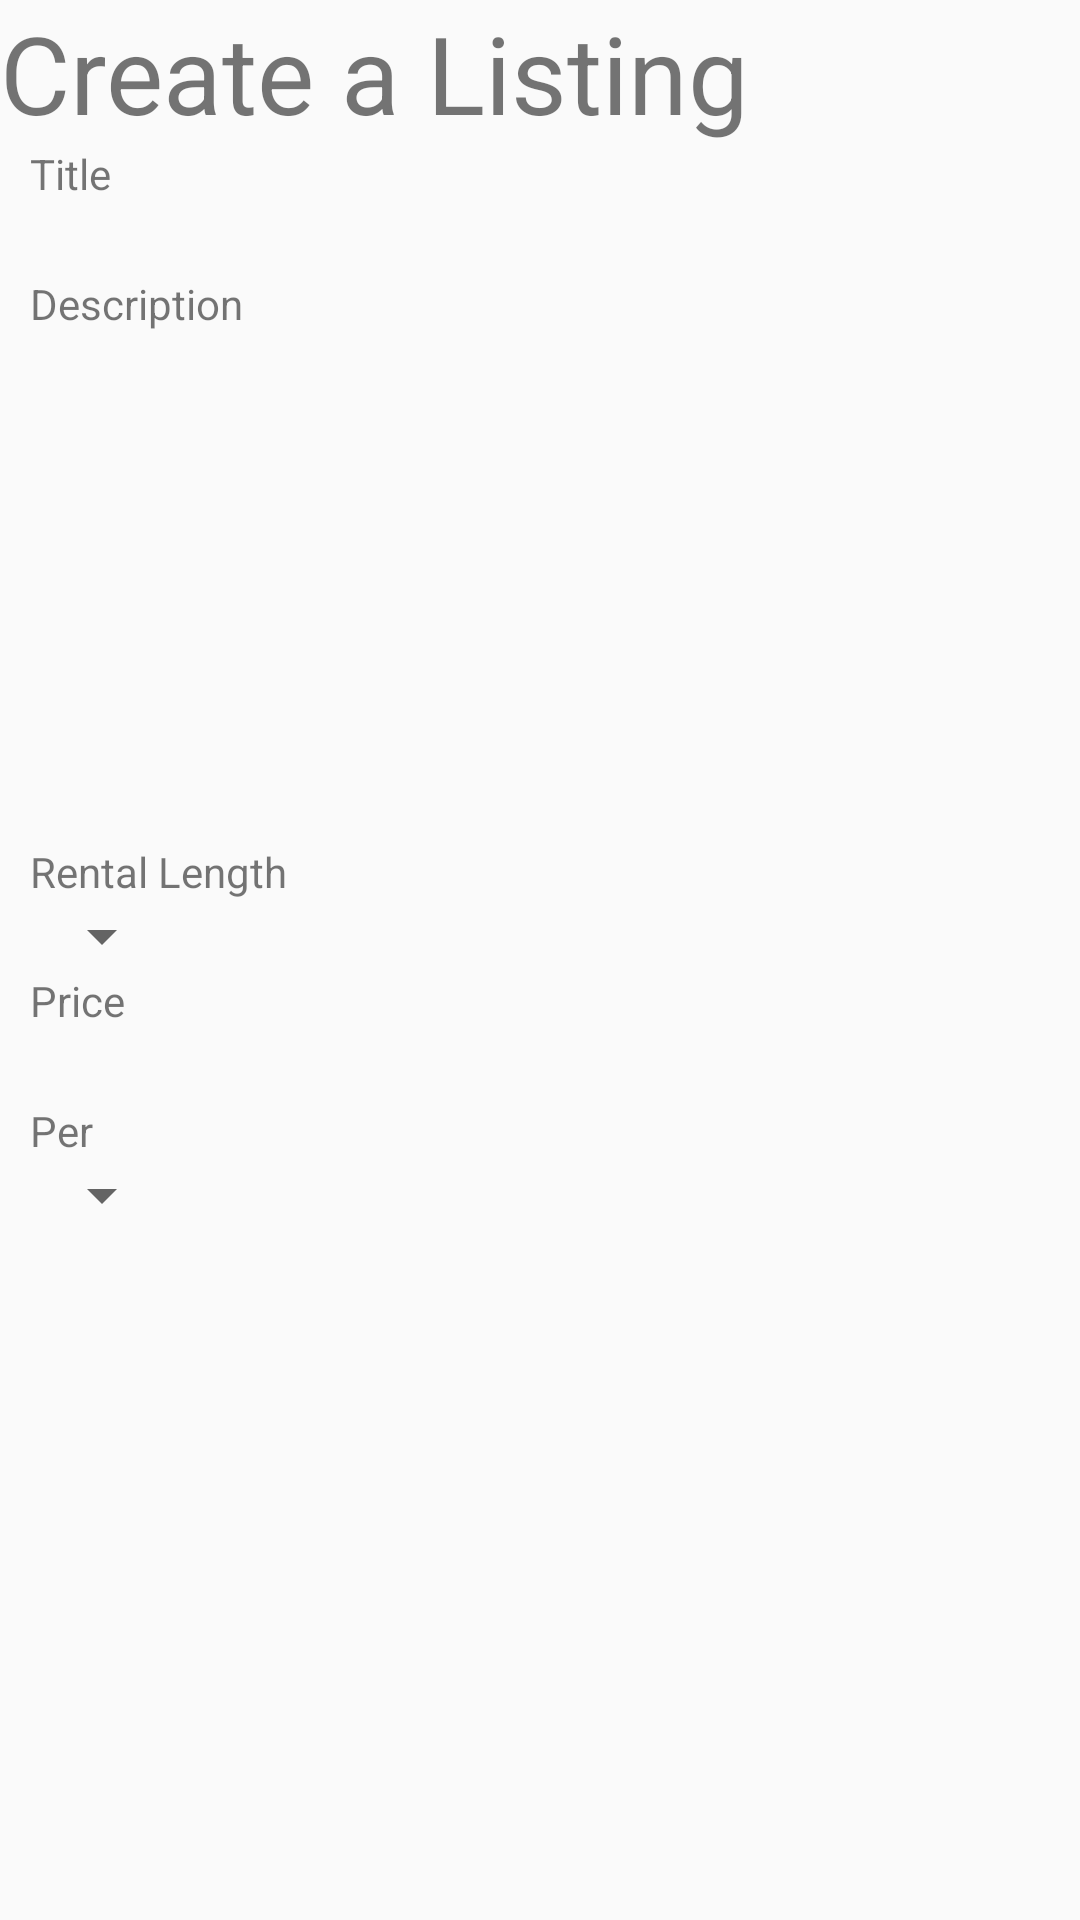

The Android layout XML behind this screen, and the referenced resources:
<!-- AndroidManifest.xml: application theme AppTheme -->
<!-- res/layout/fragment_createpost.xml -->
<?xml version="1.0" encoding="utf-8"?>
<LinearLayout xmlns:android="http://schemas.android.com/apk/res/android"
    xmlns:tools="http://schemas.android.com/tools"
    android:id="@+id/fragment_createpost"
    android:layout_width="match_parent"
    android:layout_height="match_parent"
    android:orientation="vertical"
    tools:context="com.rentables.testcenter.CreatePostFragment"
    android:weightSum="1">

    
    <TextView
        android:layout_width="match_parent"
        android:layout_height="wrap_content"
        android:text="Create a Listing"
        android:textSize="36sp"/>

    <TextView
        android:layout_width="match_parent"
        android:layout_height="wrap_content"
        android:paddingLeft="10dp"
        android:text="Title"/>

    <EditText
        android:layout_width="match_parent"
        android:layout_height="wrap_content"
        android:id="@+id/title_text"
        android:layout_marginLeft="10dp"
        android:layout_marginRight="10dp"
        android:paddingLeft="10dp"
        android:background="@drawable/rectangle_background"
        android:inputType="text|textMultiLine"/>

    <TextView
        android:layout_width="match_parent"
        android:layout_height="wrap_content"
        android:paddingLeft="10dp"
        android:text="Description"/>

    <EditText
        android:layout_width="match_parent"
        android:layout_height="wrap_content"
        android:id="@+id/description_text"
        android:lines="7"
        android:gravity="top|left"
        android:layout_marginLeft="10dp"
        android:layout_marginRight="10dp"
        android:paddingLeft="10dp"
        android:paddingRight="10dp"
        android:background="@drawable/rectangle_background"
        android:inputType="text|textMultiLine"/>

    <TextView
        android:layout_width="match_parent"
        android:layout_height="wrap_content"
        android:paddingLeft="10dp"
        android:text="Rental Length"
        android:paddingTop="20dp"/>

    <Spinner
        android:id="@+id/rental_time_spinner"
        android:layout_width="wrap_content"
        android:layout_height="wrap_content"
        android:layout_marginLeft="10dp"
        android:layout_marginRight="10dp"
        android:paddingLeft="10dp"/>

    <TextView
        android:layout_width="wrap_content"
        android:layout_height="wrap_content"
        android:paddingLeft="10dp"
        android:text="Price"/>

    <EditText
        android:layout_width="120dp"
        android:layout_height="wrap_content"
        android:background="@drawable/rectangle_background"
        android:layout_marginLeft="10dp"
        android:layout_marginRight="10dp"
        android:paddingLeft="10dp"
        android:paddingRight="10dp"
        android:inputType="text|textMultiLine"/>

    <TextView
        android:layout_width="wrap_content"
        android:layout_height="wrap_content"
        android:paddingLeft="10dp"
        android:text="Per"/>

    <Spinner
        android:id="@+id/time_increment_spinner"
        android:layout_width="wrap_content"
        android:layout_height="wrap_content"
        android:layout_marginLeft="10dp"
        android:layout_marginRight="10dp"
        android:paddingLeft="10dp"/>

</LinearLayout>
<!-- resources referenced by this layout -->
<resources>
  <style name="AppTheme" parent="Theme.AppCompat.Light.NoActionBar">
          
          <item name="colorPrimary">@color/colorPrimary</item>
          <item name="colorPrimaryDark">@color/colorPrimaryDark</item>
          <item name="colorAccent">@color/colorAccent</item>
          <item name="colorButtonNormal">@color/colorPrimary</item>
      </style>
  <color name="colorPrimary">#3F51B5</color>
  <color name="colorPrimaryDark">#303F9F</color>
  <color name="colorAccent">#FF4081</color>
</resources>
